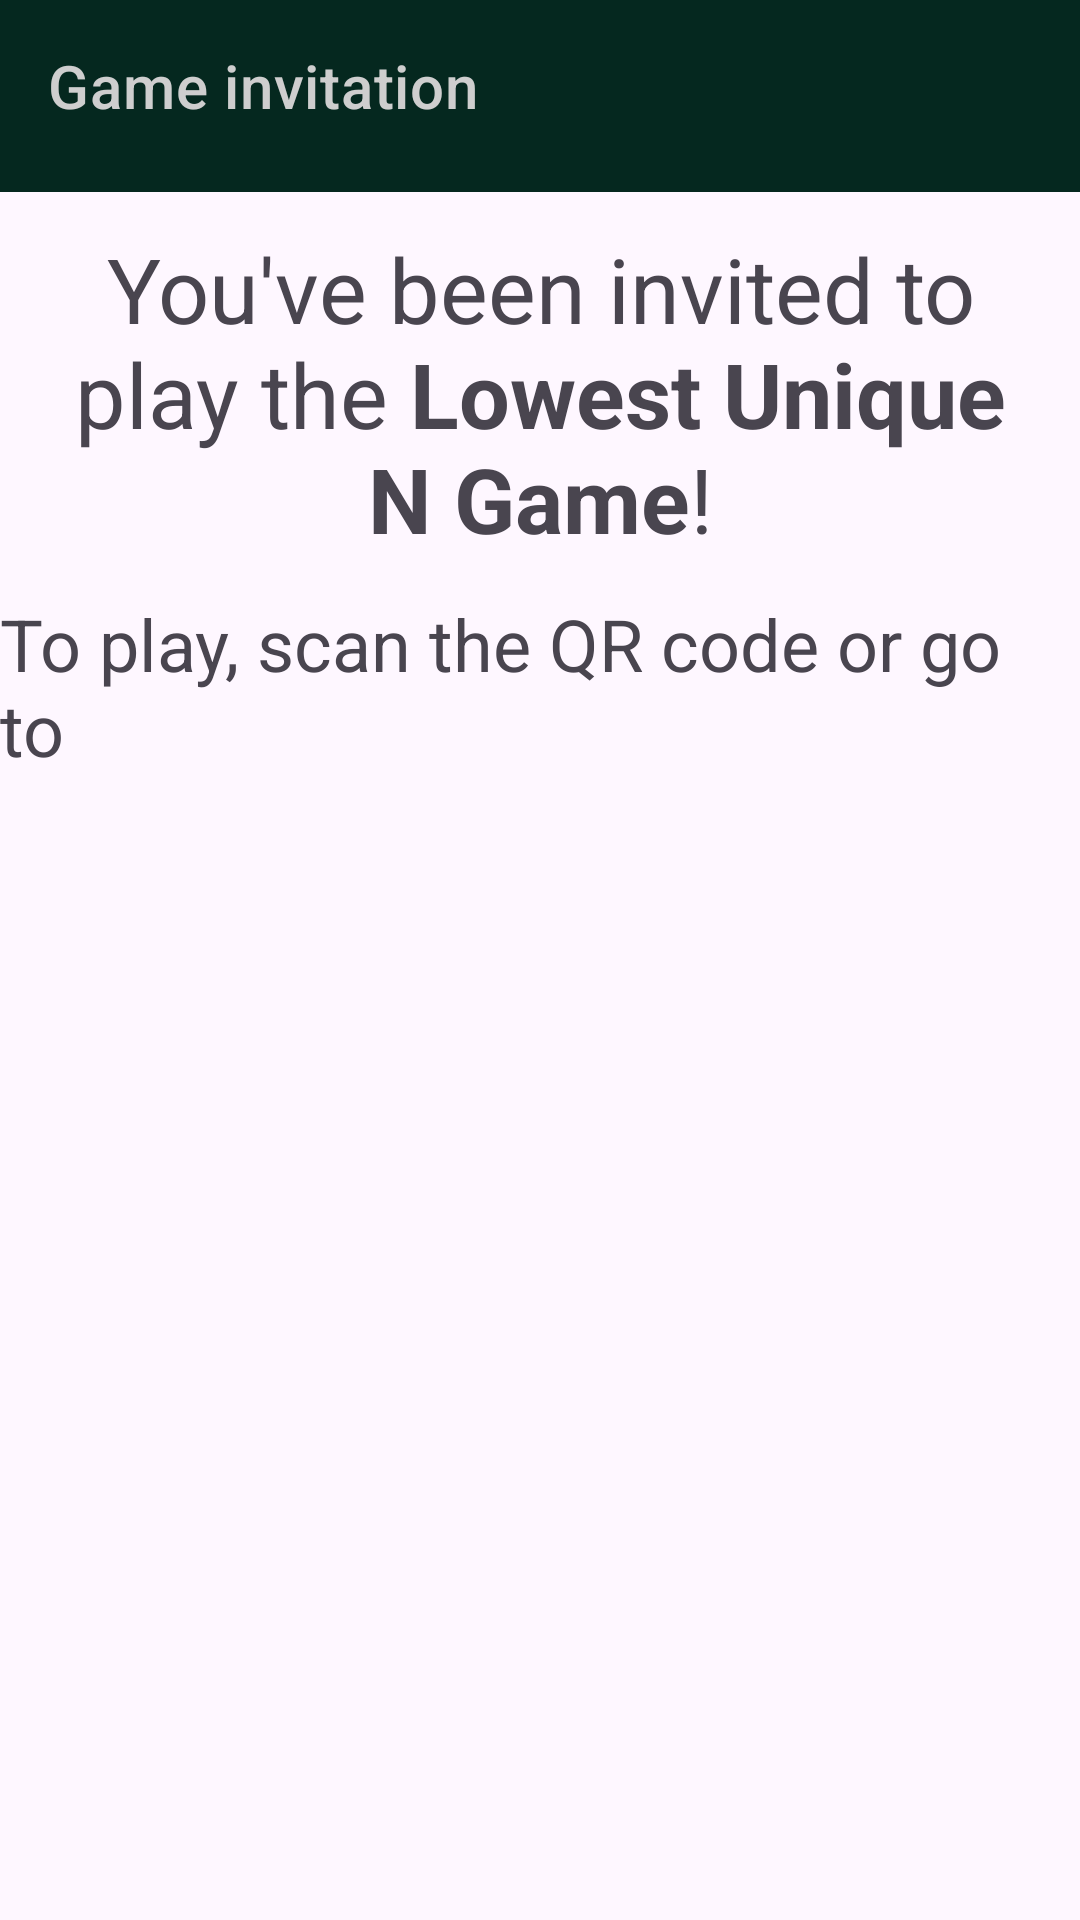

Write the Android layout XML for this screen, with the resource values it uses.
<!-- AndroidManifest.xml: activity theme Invite.Theme.LowestUniqueNGame -->
<!-- res/layout/activity_invite.xml -->
<?xml version="1.0" encoding="utf-8"?>
<androidx.coordinatorlayout.widget.CoordinatorLayout xmlns:android="http://schemas.android.com/apk/res/android"
    xmlns:app="http://schemas.android.com/apk/res-auto"
    xmlns:tools="http://schemas.android.com/tools"
    android:layout_width="match_parent"
    android:layout_height="match_parent"
    android:theme="@style/Invite.Theme.LowestUniqueNGame"

    tools:context=".InviteActivity">

    <com.google.android.material.appbar.AppBarLayout
        android:id="@+id/screens"
        android:layout_width="match_parent"
        android:layout_height="match_parent">

        <com.google.android.material.appbar.MaterialToolbar
            android:id="@+id/topAppBar"
            style="@style/Widget.MaterialComponents.Toolbar.Primary"
            android:layout_width="match_parent"
            android:layout_height="?attr/actionBarSize"
            app:navigationIcon="@drawable/baseline_arrow_back_24"
            app:navigationIconTint="@color/chalkwhite"
            app:title="@string/gi_title"
            app:titleTextColor="@color/chalkwhite"
            app:titleMarginBottom="22sp"/>


        <RelativeLayout
            android:id="@+id/container"
            android:layout_width="wrap_content"
            android:layout_height="match_parent"
            android:orientation="vertical"
            app:layout_constraintTop_toBottomOf="@+id/goback_toolbar"
            app:layout_constraintBottom_toBottomOf="@+id/screen">

            <TextView
                android:id="@+id/idTVHeading"
                android:layout_width="match_parent"
                android:layout_height="wrap_content"
                android:layout_marginStart="8dp"
                android:layout_marginLeft="8dp"
                android:layout_marginTop="8dp"
                android:layout_marginEnd="8dp"
                android:layout_marginRight="8dp"
                android:layout_marginBottom="8dp"
                android:gravity="center"
                android:padding="4dp"
                android:text="@string/gi_intro"
                android:textAlignment="center"
                android:textSize="30sp"
                />

            <TextView
                android:id="@+id/idTVtext"
                android:layout_width="match_parent"
                android:layout_height="wrap_content"
                android:layout_below="@+id/idTVHeading"
                android:text="@string/gi_instructions_public"
                android:textSize="24dp"
                android:layout_margin="@dimen/text_margin"
                />

            <RelativeLayout
                android:layout_width="match_parent"
                android:layout_height="match_parent"
                android:layout_below="@id/idTVtext">
                <ImageView
                    android:id="@+id/idIVQrcode"
                    android:layout_width="match_parent"
                    android:layout_height="match_parent"
                    android:layout_centerInParent="true"

                    android:layout_centerHorizontal="true"
                    android:layout_centerVertical="true"
                    android:contentDescription="QR Code" />

                
            </RelativeLayout>
        </RelativeLayout>
    </com.google.android.material.appbar.AppBarLayout>
</androidx.coordinatorlayout.widget.CoordinatorLayout>
<!-- resources referenced by this layout -->
<resources>
  <color name="chalkwhite">#CECECE</color>
  <string name="gi_instructions_public">
          To play, scan the QR code or go to
      </string>
  <string name="gi_intro">
          You\'ve been invited to play the <b>Lowest Unique N Game</b>!
      </string>
  <string name="gi_title">
          Game invitation
      </string>
  <style name="Invite.Theme.LowestUniqueNGame" parent="Theme.Material3.DayNight.NoActionBar">
          
          <item name="colorPrimary">@color/navbar</item>
          <item name="colorPrimaryVariant">@color/navbar_sel</item>
          <item name="android:textColorPrimary">@color/navbar</item>
          <item name="colorOnTertiaryFixedVariant">@color/chalkyellow</item>
          <item name="android:colorForeground">@color/l_text</item>
          <item name="android:colorBackground">@color/l_bg</item>
          <item name="android:navigationBarColor">@color/navbar</item>
          <item name="android:colorControlActivated">@color/navbar</item>
          <item name="android:colorControlHighlight">@color/navbar_sel</item>
          <item name="android:colorAccent">@color/navbar_sel</item>
          <item name="android:statusBarColor">@color/navbar</item>
  
      </style>
  <color name="navbar">#05281F</color>
  <color name="navbar_sel">#073C2F</color>
  <color name="chalkyellow">#E9E84E</color>
  <color name="l_text">#F000</color>
  <color name="l_bg">#FFFF</color>
</resources>
